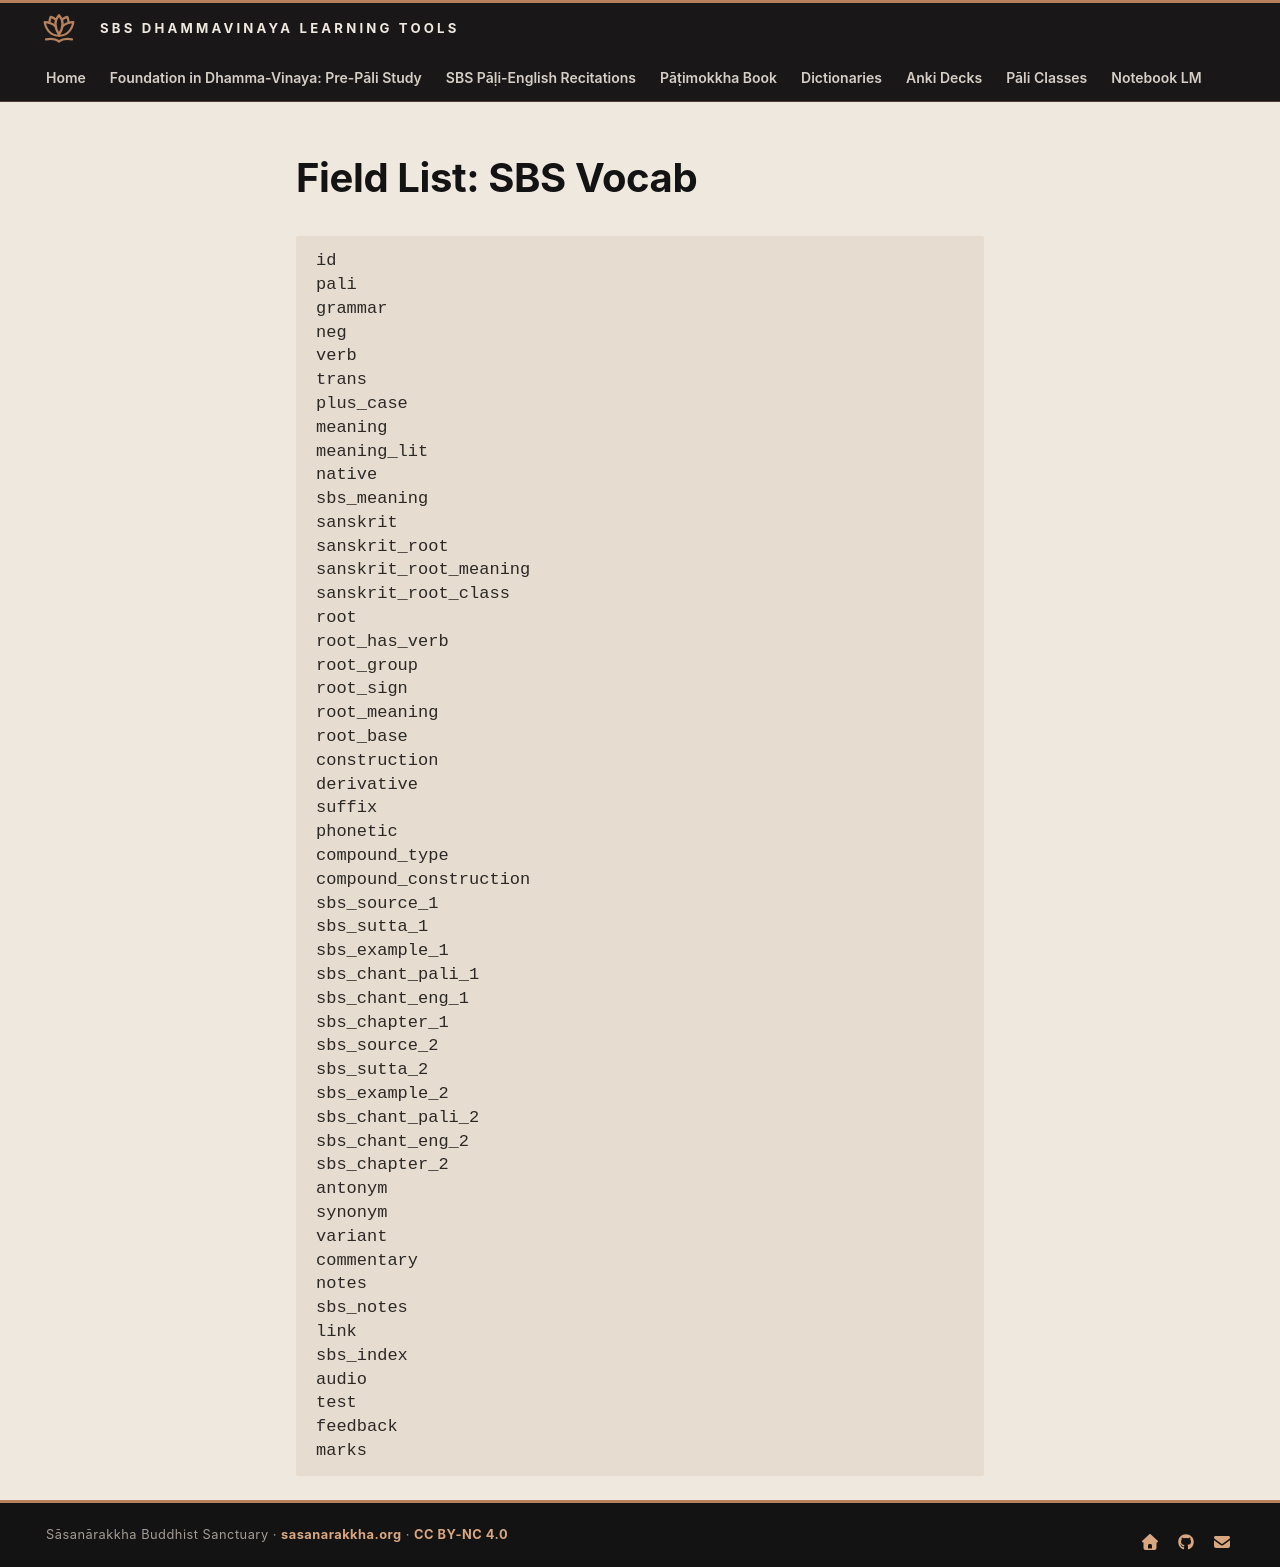

repository: sasanarakkha/study-tools · page: 5-anki/field-lists/field-list-sbs/index.html · generator: mkdocs

# Field List: SBS Vocab

```
id
pali
grammar
neg
verb
trans
plus_case
meaning
meaning_lit
native
sbs_meaning
sanskrit
sanskrit_root
sanskrit_root_meaning
sanskrit_root_class
root
root_has_verb
root_group
root_sign
root_meaning
root_base
construction
derivative
suffix
phonetic
compound_type
compound_construction
sbs_source_1
sbs_sutta_1
sbs_example_1
sbs_chant_pali_1
sbs_chant_eng_1
sbs_chapter_1
sbs_source_2
sbs_sutta_2
sbs_example_2
sbs_chant_pali_2
sbs_chant_eng_2
sbs_chapter_2
antonym
synonym
variant
commentary
notes
sbs_notes
link
sbs_index
audio
test
feedback
marks
```
